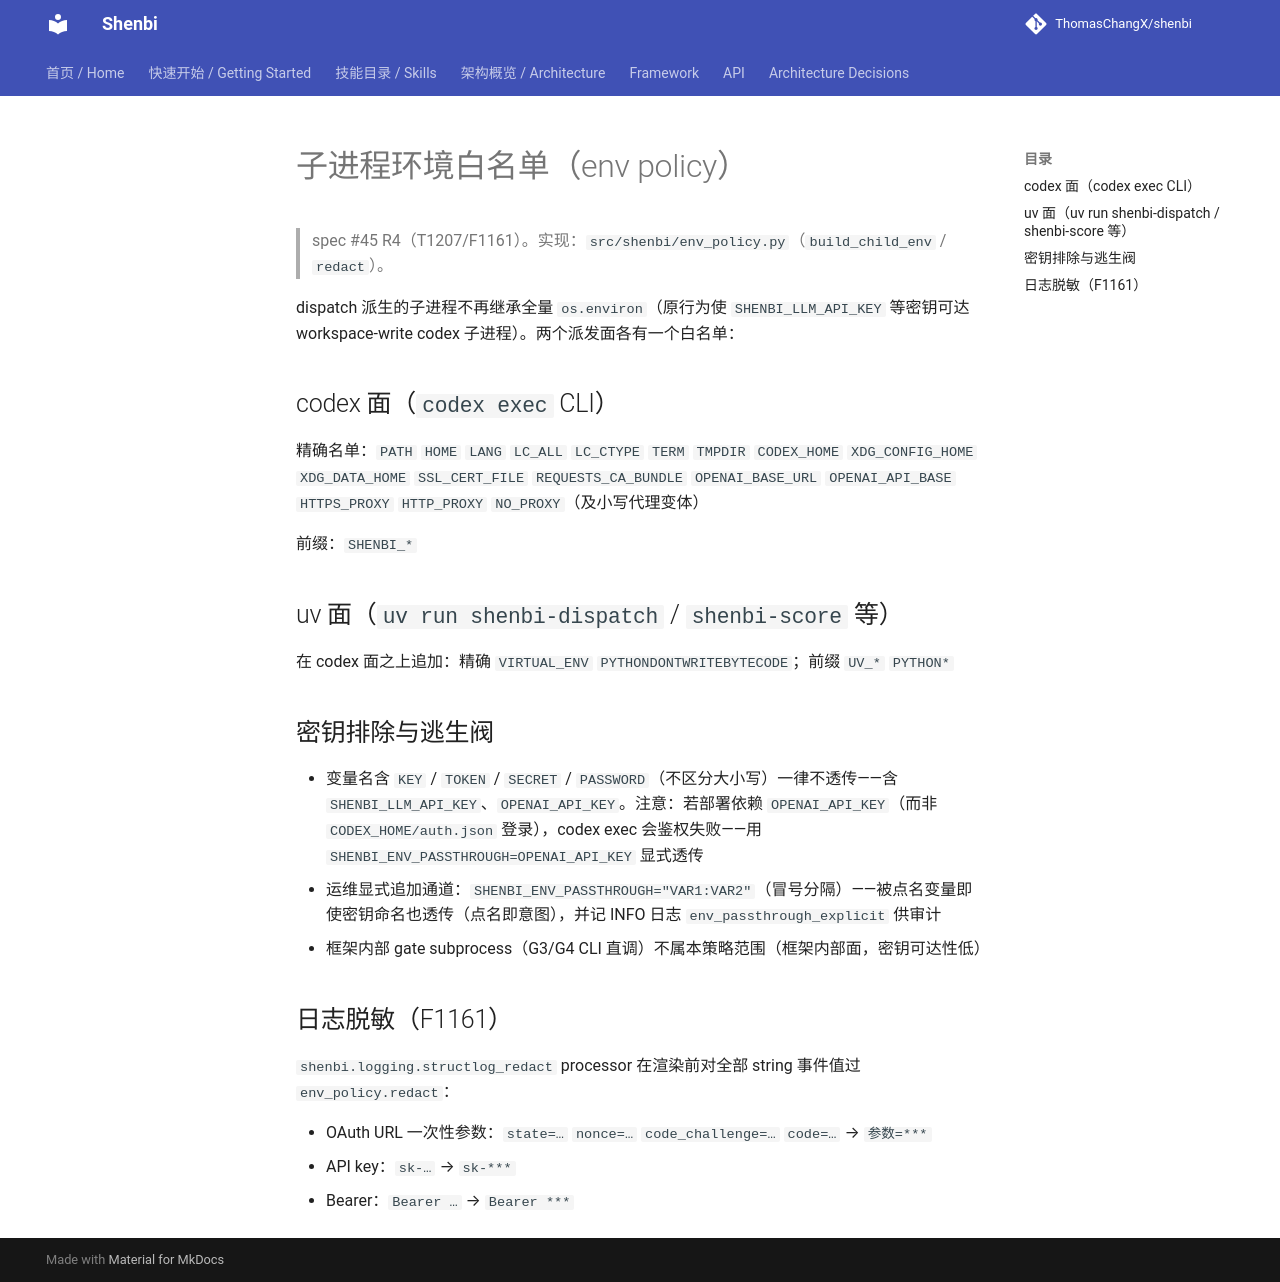

repository: ThomasChangX/shenbi · page: framework/env-policy/index.html · generator: mkdocs

# 子进程环境白名单（env policy）

> spec #45 R4（T1207/F1161）。实现：`src/shenbi/env_policy.py`（`build_child_env` / `redact`）。

dispatch 派生的子进程不再继承全量 `os.environ`（原行为使 `SHENBI_LLM_API_KEY` 等密钥可达 workspace-write codex 子进程）。两个派发面各有一个白名单：

## codex 面（`codex exec` CLI）

精确名单：`PATH` `HOME` `LANG` `LC_ALL` `LC_CTYPE` `TERM` `TMPDIR` `CODEX_HOME` `XDG_CONFIG_HOME` `XDG_DATA_HOME` `SSL_CERT_FILE` `REQUESTS_CA_BUNDLE` `OPENAI_BASE_URL` `OPENAI_API_BASE` `HTTPS_PROXY` `HTTP_PROXY` `NO_PROXY`（及小写代理变体）

前缀：`SHENBI_*`

## uv 面（`uv run shenbi-dispatch` / `shenbi-score` 等）

在 codex 面之上追加：精确 `VIRTUAL_ENV` `PYTHONDONTWRITEBYTECODE`；前缀 `UV_*` `PYTHON*`

## 密钥排除与逃生阀

- 变量名含 `KEY` / `TOKEN` / `SECRET` / `PASSWORD`（不区分大小写）一律不透传——含 `SHENBI_LLM_API_KEY`、`OPENAI_API_KEY`。注意：若部署依赖 `OPENAI_API_KEY`（而非 `CODEX_HOME/auth.json` 登录），codex exec 会鉴权失败——用 `SHENBI_ENV_PASSTHROUGH=OPENAI_API_KEY` 显式透传
- 运维显式追加通道：`SHENBI_ENV_PASSTHROUGH="VAR1:VAR2"`（冒号分隔）——被点名变量即使密钥命名也透传（点名即意图），并记 INFO 日志 `env_passthrough_explicit` 供审计
- 框架内部 gate subprocess（G3/G4 CLI 直调）不属本策略范围（框架内部面，密钥可达性低）

## 日志脱敏（F1161）

`shenbi.logging.structlog_redact` processor 在渲染前对全部 string 事件值过 `env_policy.redact`：

- OAuth URL 一次性参数：`state=…` `nonce=…` `code_challenge=…` `code=…` → `参数=***`
- API key：`sk-…` → `sk-***`
- Bearer：`Bearer …` → `Bearer ***`
